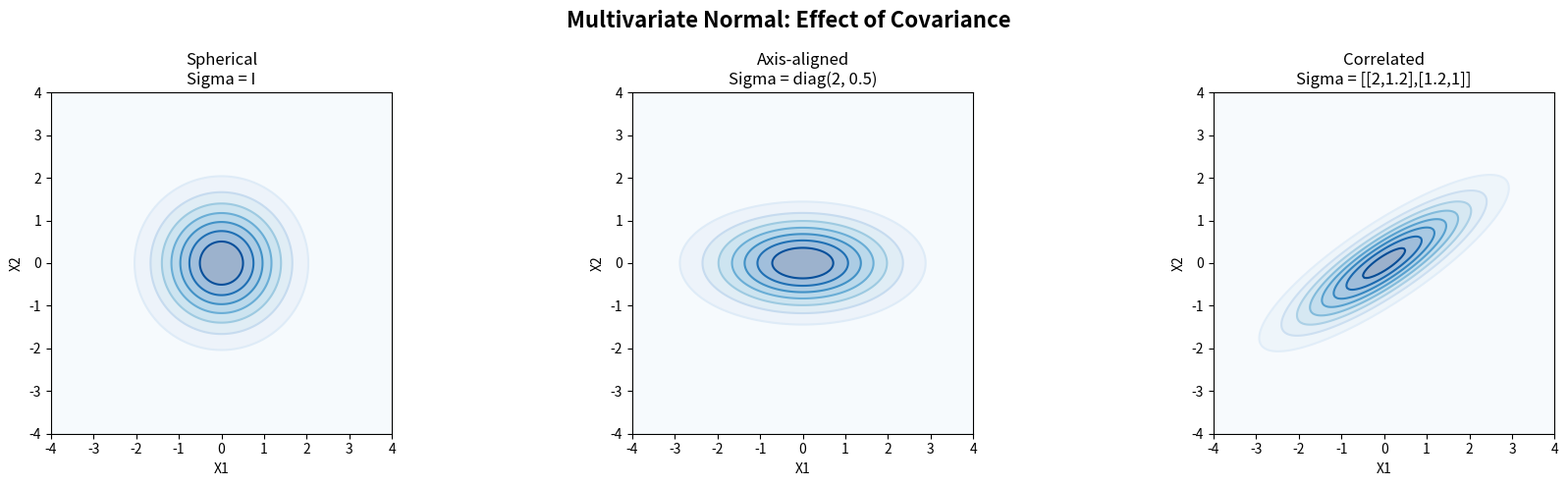

Source code (Python):
import numpy as np
import matplotlib.pyplot as plt
from scipy import stats

fig, axes = plt.subplots(1, 3, figsize=(18, 5))
fig.suptitle('Multivariate Normal: Effect of Covariance', fontsize=16, fontweight='bold')

# Create grid
x = np.linspace(-4, 4, 200)
y = np.linspace(-4, 4, 200)
X, Y = np.meshgrid(x, y)
pos = np.dstack((X, Y))

# Three different covariance matrices
covs = [
    ([[1, 0], [0, 1]], 'Spherical\nSigma = I'),
    ([[2, 0], [0, 0.5]], 'Axis-aligned\nSigma = diag(2, 0.5)'),
    ([[2, 1.2], [1.2, 1]], 'Correlated\nSigma = [[2,1.2],[1.2,1]]')
]

for ax, (cov, title) in zip(axes, covs):
    rv = stats.multivariate_normal([0, 0], cov)
    ax.contour(X, Y, rv.pdf(pos), levels=8, cmap='Blues')
    ax.contourf(X, Y, rv.pdf(pos), levels=8, cmap='Blues', alpha=0.4)
    ax.set_title(title, fontsize=12)
    ax.set_xlabel('X1')
    ax.set_ylabel('X2')
    ax.set_aspect('equal')
    ax.set_xlim(-4, 4)
    ax.set_ylim(-4, 4)

plt.tight_layout()
plt.savefig('multivariate_normal_contours.png', dpi=150, bbox_inches='tight')
# plt.show()
